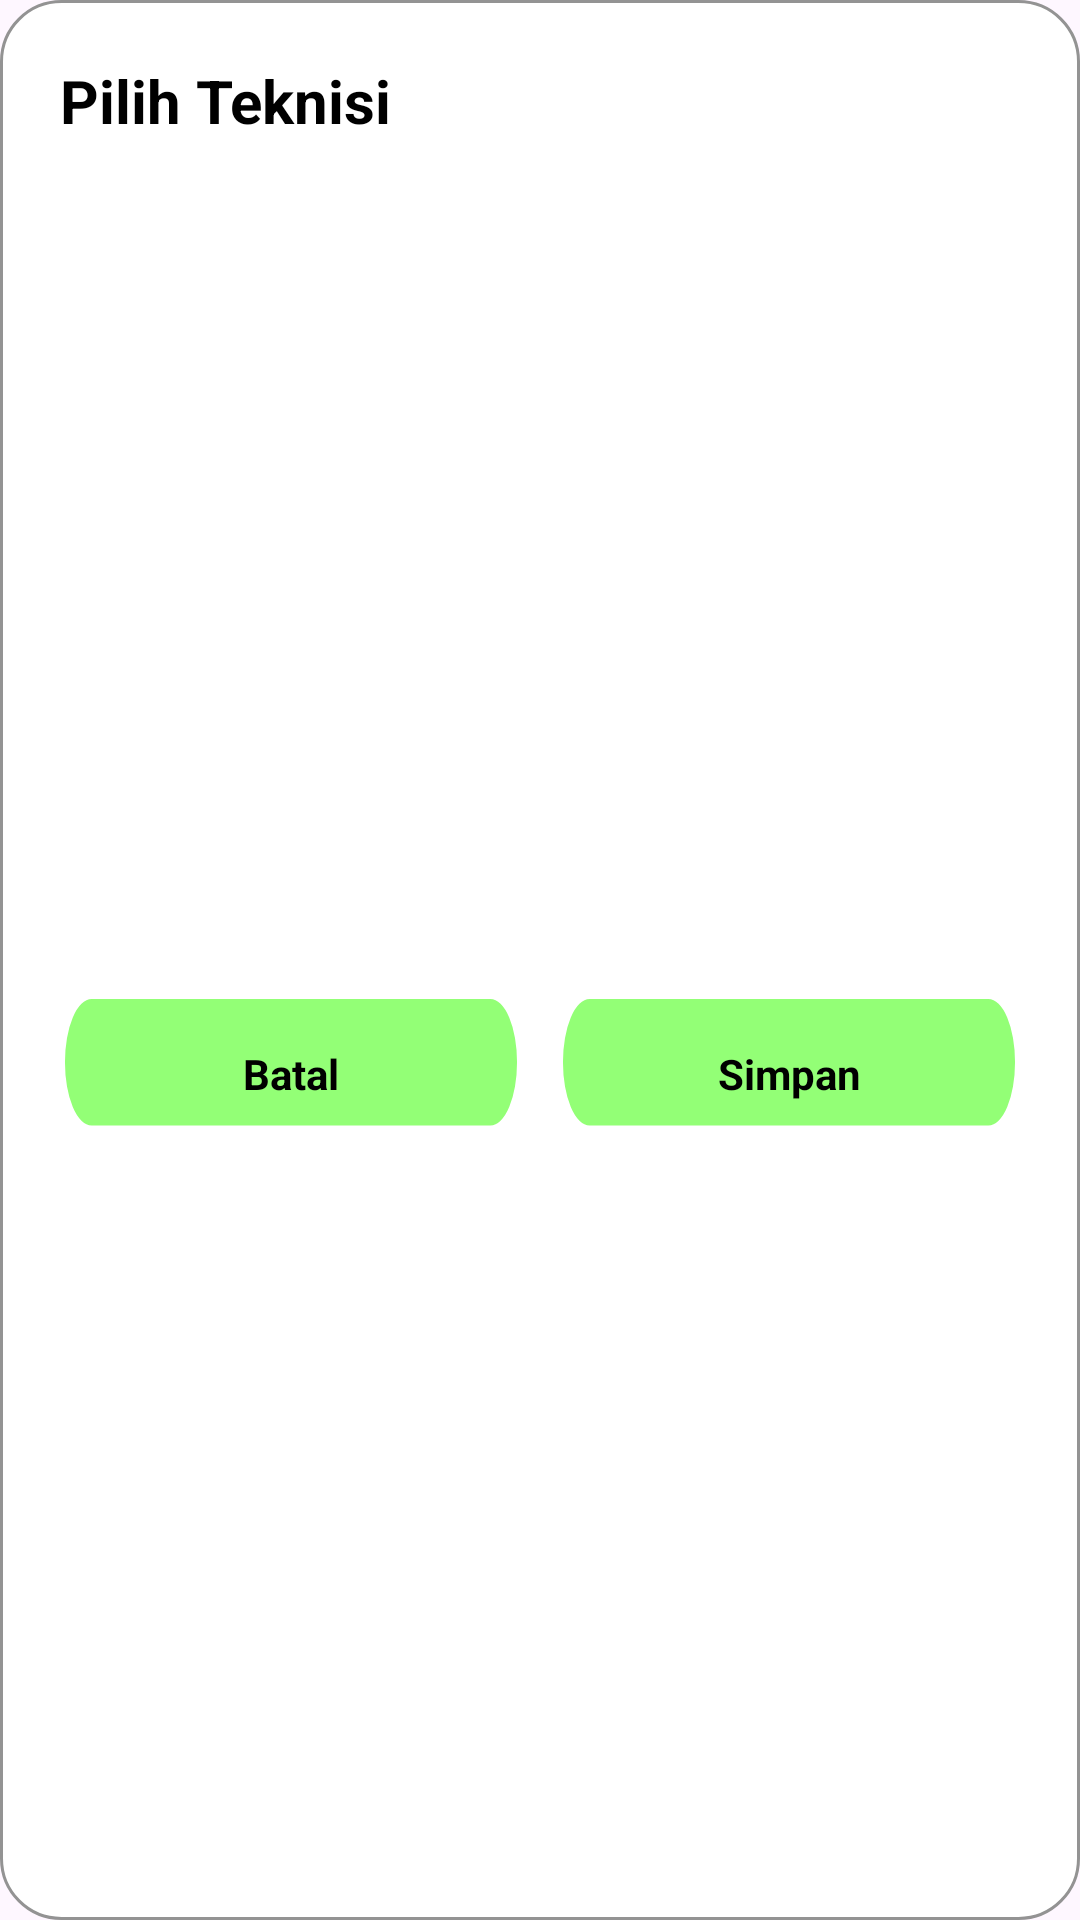

Here is an Android app screen rendered from its layout file. Give the layout XML and the strings, colors and styles it references.
<!-- AndroidManifest.xml: application theme Theme.RefroTech -->
<!-- res/layout/dialog_assign_technician.xml -->
<?xml version="1.0" encoding="utf-8"?>
<LinearLayout xmlns:android="http://schemas.android.com/apk/res/android"
    android:orientation="vertical"
    android:padding="20dp"
    android:layout_width="match_parent"
    android:layout_height="wrap_content"
    android:background="@drawable/dialog_background">

    <TextView
        android:layout_width="wrap_content"
        android:layout_height="wrap_content"
        android:text="Pilih Teknisi"
        android:textStyle="bold"
        android:textSize="20sp"
        android:textColor="@color/black"
        android:layout_marginBottom="16dp" />

    <ListView
        android:id="@+id/listTechnicians"
        android:layout_width="match_parent"
        android:layout_height="250dp"
        android:dividerHeight="10dp" />

    <LinearLayout
        android:layout_width="match_parent"
        android:layout_height="wrap_content"
        android:orientation="horizontal"
        android:layout_marginTop="20dp">

        <TextView
            android:id="@+id/btnCancel"
            android:layout_width="0dp"
            android:layout_height="50dp"
            android:gravity="center"
            android:layout_weight="1"
            android:text="Batal"
            android:textColor="@color/black"
            android:textStyle="bold"
            android:background="@drawable/login_button"/>

        <TextView
            android:id="@+id/btnConfirm"
            android:layout_width="0dp"
            android:layout_height="50dp"
            android:gravity="center"
            android:layout_weight="1"
            android:layout_marginStart="12dp"
            android:text="Simpan"
            android:textColor="@color/black"
            android:textStyle="bold"
            android:background="@drawable/login_button"/>
    </LinearLayout>

</LinearLayout>
<!-- resources referenced by this layout -->
<resources>
  <color name="black">#FF000000</color>
  <!-- drawable dialog_background (drawable) -->
  <?xml version="1.0" encoding="utf-8"?>
  <shape xmlns:android="http://schemas.android.com/apk/res/android"
      android:shape="rectangle">
      <solid android:color="@android:color/white" />
      <corners android:radius="20dp"
          />
      <stroke
          android:width="1dp"
          android:color="@color/text_grey"/>
  </shape>
  <!-- drawable login_button (drawable) -->
  <vector xmlns:android="http://schemas.android.com/apk/res/android"
      android:width="372dp"
      android:height="51dp"
      android:viewportWidth="372"
      android:viewportHeight="51">
    <path
        android:pathData="M25.5,0L346.5,0A21.5,21.5 0,0 1,368 21.5L368,21.5A21.5,21.5 0,0 1,346.5 43L25.5,43A21.5,21.5 0,0 1,4 21.5L4,21.5A21.5,21.5 0,0 1,25.5 0z"
        android:fillColor="#93FF76"/>
  </vector>
  <style name="Theme.RefroTech" parent="Base.Theme.RefroTech" />
  <color name="text_grey">#939393</color>
  <style name="Base.Theme.RefroTech" parent="Theme.Material3.DayNight.NoActionBar">
          
          
      </style>
</resources>
